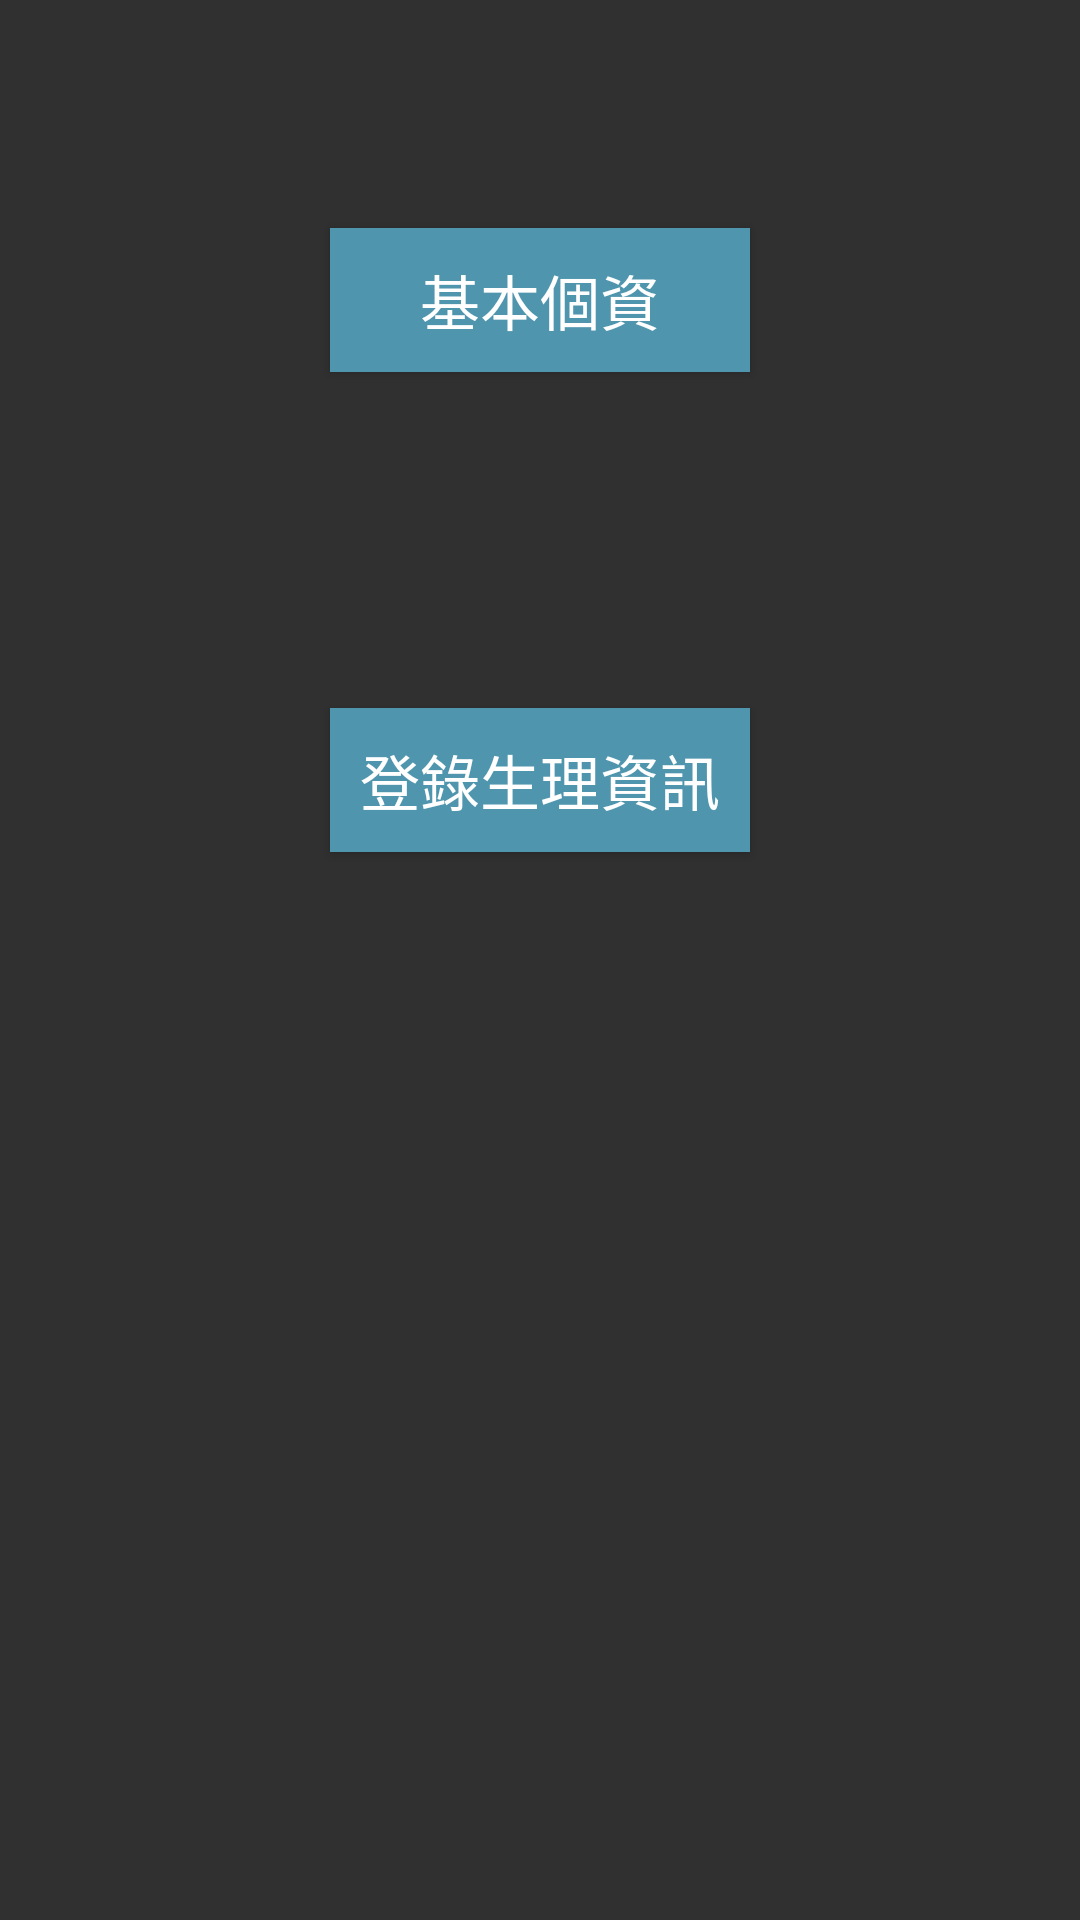

This screen was rendered from an Android layout file. Write that file and the resources it references.
<!-- AndroidManifest.xml: application theme AppTheme -->
<!-- res/layout/patient.xml -->
<?xml version="1.0" encoding="utf-8"?>
<LinearLayout xmlns:android="http://schemas.android.com/apk/res/android"
    android:orientation="vertical" android:layout_width="match_parent"
    android:layout_height="match_parent">

    <Space
        android:layout_width="match_parent"
        android:layout_height="50dp" />

    <LinearLayout
        android:layout_width="match_parent"
        android:layout_height="100dp"
        android:orientation="vertical"
        android:gravity="center">

        <Button
            android:text="基本個資"

            android:id="@+id/patient_information"
            android:elevation="0dp"
            android:visibility="visible"
            android:layout_width="140dp"
            android:layout_height="wrap_content"
            android:textSize="20sp"
            android:background="@color/colorAccent"
            android:textColor="@color/colorPrimary" />
    </LinearLayout>

    <Space
        android:layout_width="match_parent"
        android:layout_height="30dp" />

    <Space
        android:layout_width="match_parent"
        android:layout_height="30dp" />

    <LinearLayout
        android:orientation="vertical"
        android:layout_width="match_parent"
        android:layout_height="100dp"
        android:gravity="center">

        <Button
            android:text="登錄生理資訊"

            android:id="@+id/patient_physiological"
            android:elevation="0dp"
            android:visibility="visible"
            android:layout_height="wrap_content"
            android:layout_width="140dp"
            android:textSize="20sp"
            android:background="@color/colorAccent"
            android:textColor="@color/colorPrimary" />
    </LinearLayout>

    <Space
        android:layout_width="match_parent"
        android:layout_height="30dp" />

    <LinearLayout
        android:orientation="vertical"
        android:layout_width="match_parent"
        android:layout_height="120dp"
        android:gravity="center"
        android:weightSum="1">

    </LinearLayout>

</LinearLayout>
<!-- resources referenced by this layout -->
<resources>
  <color name="colorAccent">#4f95ad</color>
  <color name="colorPrimary">#ffffff</color>
  <style name="AppTheme" parent="@style/Theme.AppCompat">
          
      </style>
</resources>
